Run: headless pygame with SDL's dummy video driver; simulated clock (each Clock.tick advances the game by its frame time, no real sleeping); random seed 0; keys injected as events and as key.get_pressed() state; no mouse input.
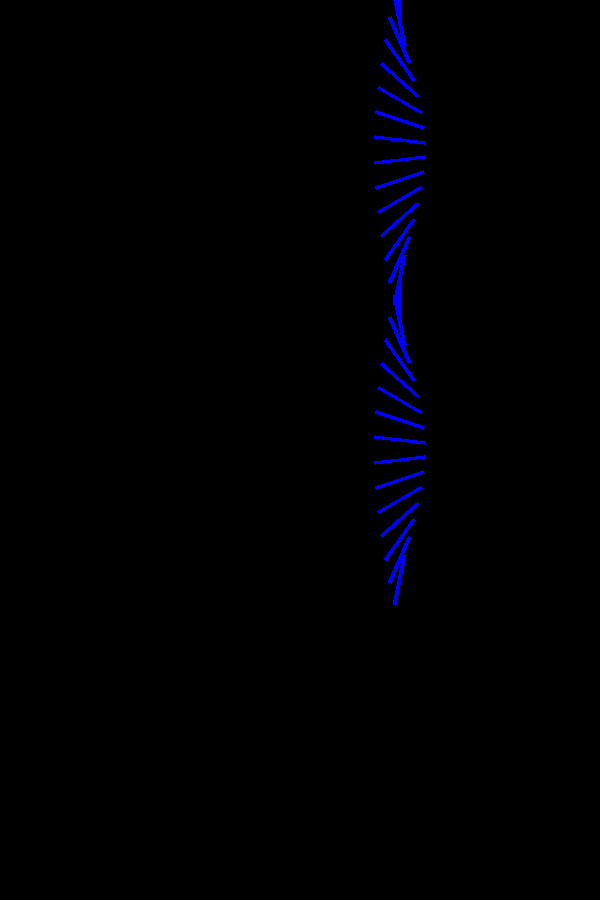
Frame 1 of 4 · flips 1–60 · no input
Frame 2 of 4 · flips 61–180 · tapped SPACE, RETURN · held RIGHT (→), D · screen unchanged from frame 1, image omitted
Frame 3 of 4 · flips 181–300 · held DOWN (↓), S · screen unchanged from frame 2, image omitted
Frame 4 of 4 · flips 301–420 · held LEFT (←), A, UP (↑), W · screen unchanged from frame 3, image omitted

The pygame program that drew these frames:

# Copyright 2025
# Author: Michal Jenčo
# Email: michal.jenco.brno@gmail.com


import pygame
import sys
import math

pygame.init()

# Window setup
BASE_SIZE = 300
WIDTH, HEIGHT = BASE_SIZE * 2, BASE_SIZE * 3
screen = pygame.display.set_mode((WIDTH, HEIGHT))
pygame.display.set_caption("Line of Rectangles")

# Color
BLACK = (0, 0, 0)
WHITE = (255, 255, 255)
BLUE = (80, 160, 255)

# Rectangle setup
rect_width = 40
rect_height = 80
spacing = 20  # space between rectangles
start_x = 50
y_pos = HEIGHT // 2 - rect_height // 2


def draw_rectangle(x, y, width, height, color, rotation=0):
    """Draw a rectangle, centered at x, y.

    Arguments:
      x (int/float):
        The x coordinate of the center of the shape.
      y (int/float):
        The y coordinate of the center of the shape.
      width (int/float):
        The width of the rectangle.
      height (int/float):
        The height of the rectangle.
      color (str):
        Name of the fill color, in HTML format.
    """
    points = []

    # The distance from the center of the rectangle to
    # one of the corners is the same for each corner.
    radius = math.sqrt((height / 2)**2 + (width / 2)**2)

    # Get the angle to one of the corners with respect
    # to the x-axis.
    angle = math.atan2(height / 2, width / 2)

    # Transform that angle to reach each corner of the rectangle.
    angles = [angle, -angle + math.pi, angle + math.pi, -angle]

    # Convert rotation from degrees to radians.
    rot_radians = (math.pi / 180) * rotation

    # Calculate the coordinates of each point.
    for angle in angles:
        y_offset = -1 * radius * math.sin(angle + rot_radians)
        x_offset = radius * math.cos(angle + rot_radians)
        points.append((x + x_offset, y + y_offset))

    pygame.draw.polygon(screen, color, points)


# Main loop
running = True
while running:
    screen.fill(BLACK)

    # Draw line of rectangles
    for i in range(30):
        draw_rectangle(400, i * 20, 3, 50, "blue", i * 12)

    pygame.display.flip()

    # Event handling
    for event in pygame.event.get():
        if event.type == pygame.QUIT:
            running = False

pygame.quit()
sys.exit()
